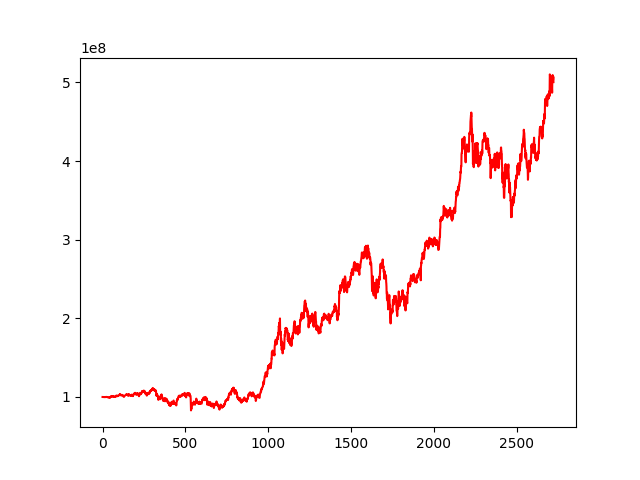

The table this chart was drawn from, first rows:
, 0
0, 100000000
1, 100002800
2, 100019369
3, 99984747
4, 99987298
5, 99943268
6, 99939595
7, 99874766
8, 99920311
9, 99931223
10, 99883335
11, 99847232
12, 99878488
13, 99783707
14, 99751786
15, 99894153
16, 99938445
17, 100038957
18, 99957088
19, 99911130
20, 99928326
21, 100016204
22, 99947758
23, 100042700
24, 99979983
25, 100130699
26, 99876697
27, 99932960
28, 99886933
29, 99789775
30, 99638069
31, 99615765
32, 99458367
33, 99463030
34, 99440856
35, 99652584
36, 99690918
37, 99809301
38, 99511245
39, 99426988
40, 99510387
41, 99583316
42, 99241757
43, 99153609
44, 99190881
45, 99619552
46, 99421559
47, 99825943
48, 100049883
49, 100472440
50, 100440026
51, 100493282
52, 100835947
53, 101137064
54, 100998645
55, 101309405
56, 101102464
57, 100601115
58, 100480435
59, 100680535
... 2,663 more rows
